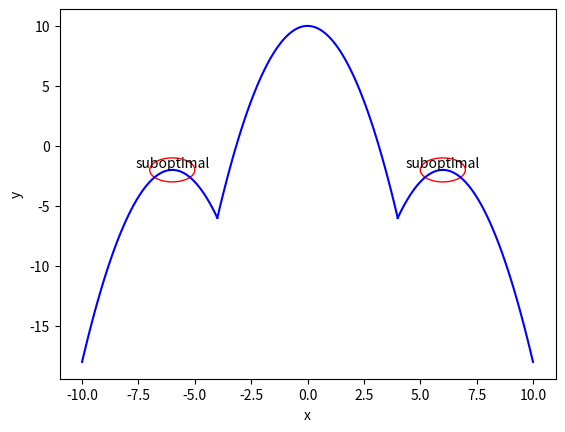

This figure's Python source:
from matplotlib import pyplot as plt
import numpy as np

def main():
    x = np.linspace(-10, 10, 100)
    y = -x**2 + 10
    plt.plot(x, y, color='green')
    plt.xlabel('x')
    plt.ylabel('y')
    circle = plt.Circle((0, 10), 1, color='red', fill=False)
    plt.gca().add_patch(circle)
    plt.text(0, 10, 'desired area', ha='center', va='bottom')
    plt.show()
    plt.close()

    x = np.linspace(-4, 4, 100)
    y = -x**2 + 10
    plt.plot(x, y, color='blue')
    x1 = np.linspace(-10, -4, 100)
    y1 = -(x1 + 6)**2 - 2
    plt.plot(x1, y1, color = 'blue')
    x2 = np.linspace(4, 10, 100)
    y2 = -(x2 - 6)**2 -2
    plt.plot(x2, y2, color = 'blue')

    plt.xlabel('x')
    plt.ylabel('y')
    circle1 = plt.Circle((-6, -2), 1, color='red', fill=False)
    plt.gca().add_patch(circle1)
    plt.text(-6, -2, 'suboptimal', ha='center', va='bottom')
    circle2 = plt.Circle((6, -2), 1, color='red', fill=False)
    plt.gca().add_patch(circle2)
    plt.text(6, -2, 'suboptimal', ha='center', va='bottom')
    plt.show()


if __name__ == '__main__':
    main()